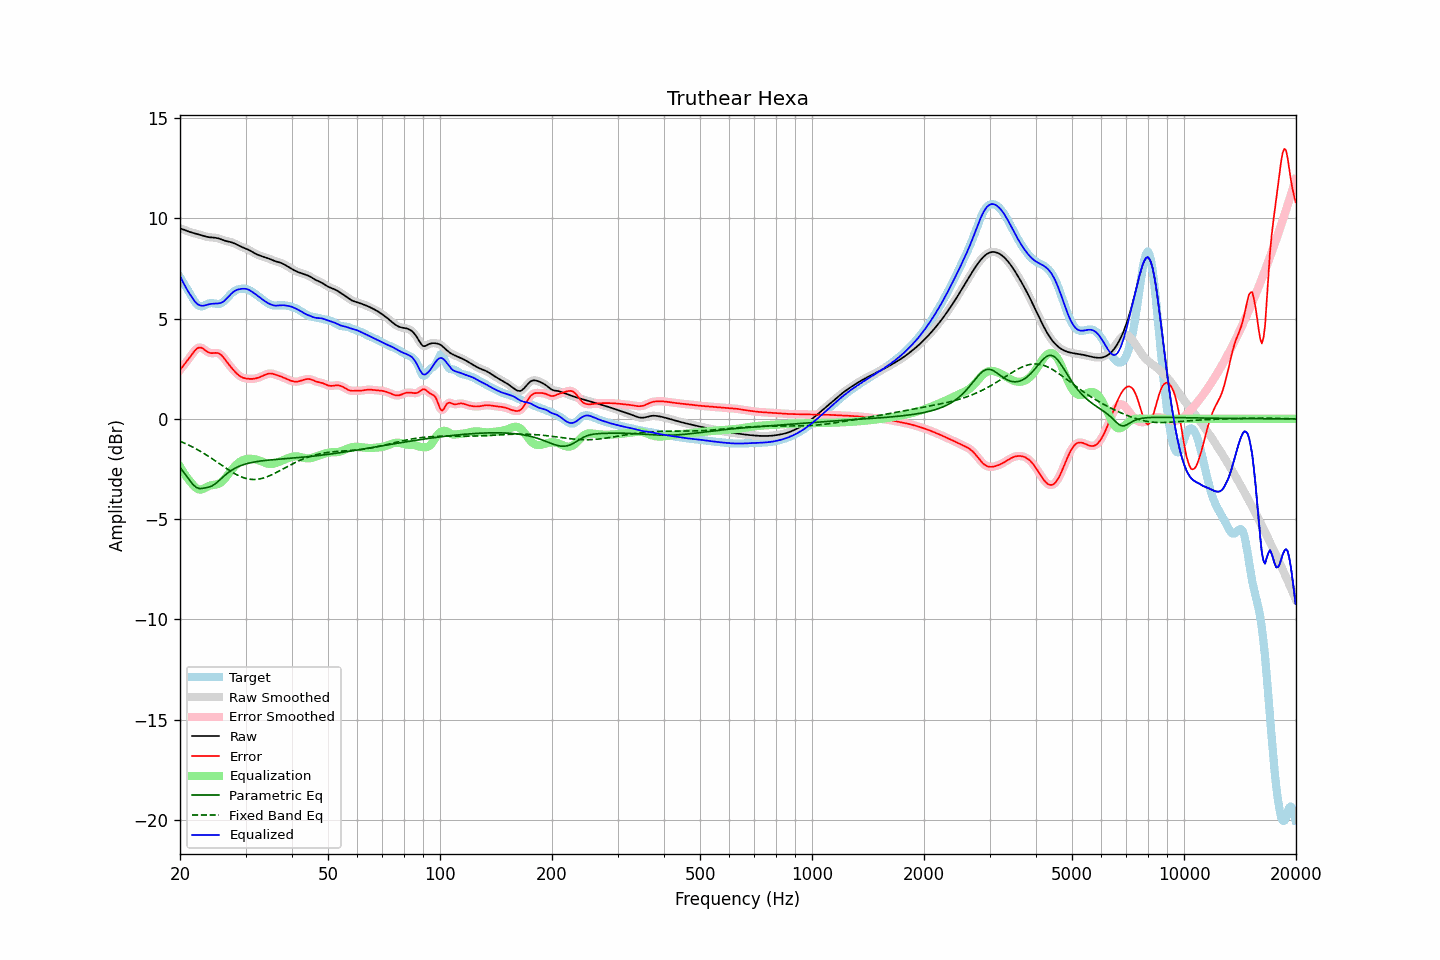

The table this chart was drawn from, first rows:
frequency, raw, error, smoothed, error_smoothed, equalization, parametric_eq, fixed_band_eq, equalized_raw, equalized_smoothed, target
20.00, 9.51, 2.43, 9.51, 2.43, -2.38, -2.42, -1.12, 7.13, 7.13, 7.07
20.20, 9.48, 2.54, 9.48, 2.54, -2.52, -2.53, -1.15, 6.96, 6.96, 6.94
20.40, 9.45, 2.64, 9.45, 2.64, -2.65, -2.63, -1.18, 6.80, 6.80, 6.81
20.61, 9.42, 2.74, 9.42, 2.74, -2.77, -2.74, -1.22, 6.65, 6.65, 6.68
20.81, 9.39, 2.84, 9.39, 2.84, -2.89, -2.85, -1.25, 6.50, 6.50, 6.54
21.02, 9.36, 2.95, 9.36, 2.95, -2.99, -2.96, -1.29, 6.36, 6.36, 6.41
21.23, 9.33, 3.05, 9.33, 3.06, -3.09, -3.07, -1.33, 6.23, 6.23, 6.27
21.44, 9.30, 3.17, 9.30, 3.17, -3.18, -3.17, -1.37, 6.12, 6.12, 6.13
21.66, 9.28, 3.28, 9.28, 3.28, -3.29, -3.27, -1.41, 5.99, 5.99, 6.00
21.87, 9.26, 3.38, 9.26, 3.38, -3.38, -3.34, -1.45, 5.88, 5.88, 5.87
22.09, 9.24, 3.47, 9.24, 3.47, -3.45, -3.41, -1.50, 5.79, 5.79, 5.77
22.31, 9.22, 3.53, 9.22, 3.53, -3.50, -3.44, -1.54, 5.72, 5.72, 5.69
22.54, 9.19, 3.56, 9.19, 3.56, -3.52, -3.48, -1.59, 5.67, 5.67, 5.63
22.76, 9.17, 3.56, 9.17, 3.55, -3.52, -3.47, -1.63, 5.65, 5.65, 5.61
22.99, 9.14, 3.52, 9.14, 3.52, -3.50, -3.47, -1.68, 5.64, 5.64, 5.62
23.22, 9.12, 3.47, 9.12, 3.47, -3.47, -3.46, -1.73, 5.65, 5.65, 5.65
23.45, 9.09, 3.40, 9.09, 3.41, -3.42, -3.44, -1.78, 5.67, 5.67, 5.69
23.69, 9.08, 3.35, 9.08, 3.35, -3.38, -3.42, -1.83, 5.69, 5.69, 5.73
23.92, 9.06, 3.31, 9.06, 3.31, -3.35, -3.40, -1.88, 5.71, 5.72, 5.76
24.16, 9.05, 3.28, 9.05, 3.28, -3.32, -3.37, -1.94, 5.73, 5.73, 5.77
24.40, 9.05, 3.28, 9.05, 3.28, -3.30, -3.34, -1.99, 5.74, 5.74, 5.77
24.65, 9.04, 3.28, 9.04, 3.28, -3.29, -3.29, -2.04, 5.75, 5.75, 5.76
24.89, 9.03, 3.29, 9.03, 3.29, -3.28, -3.24, -2.10, 5.75, 5.75, 5.74
25.14, 9.02, 3.29, 9.02, 3.29, -3.27, -3.17, -2.15, 5.75, 5.75, 5.73
25.39, 9.00, 3.27, 9.00, 3.27, -3.24, -3.10, -2.21, 5.76, 5.76, 5.72
25.65, 8.97, 3.22, 8.97, 3.22, -3.20, -3.03, -2.26, 5.78, 5.78, 5.75
25.91, 8.94, 3.16, 8.94, 3.16, -3.14, -2.95, -2.32, 5.81, 5.81, 5.79
26.16, 8.91, 3.07, 8.91, 3.07, -3.06, -2.88, -2.37, 5.85, 5.85, 5.84
26.43, 8.89, 2.97, 8.89, 2.97, -2.97, -2.81, -2.43, 5.92, 5.92, 5.92
26.69, 8.86, 2.86, 8.86, 2.86, -2.87, -2.74, -2.48, 5.99, 5.99, 6.00
26.96, 8.84, 2.75, 8.85, 2.75, -2.76, -2.68, -2.54, 6.08, 6.08, 6.09
27.23, 8.83, 2.65, 8.83, 2.65, -2.66, -2.62, -2.59, 6.17, 6.17, 6.18
27.50, 8.81, 2.55, 8.81, 2.55, -2.56, -2.57, -2.64, 6.25, 6.25, 6.25
27.77, 8.78, 2.46, 8.78, 2.46, -2.46, -2.52, -2.68, 6.32, 6.32, 6.32
28.05, 8.75, 2.37, 8.75, 2.37, -2.37, -2.47, -2.73, 6.38, 6.38, 6.38
28.33, 8.71, 2.29, 8.71, 2.29, -2.29, -2.43, -2.77, 6.42, 6.42, 6.42
28.62, 8.67, 2.21, 8.67, 2.21, -2.22, -2.39, -2.82, 6.45, 6.45, 6.45
28.90, 8.62, 2.15, 8.63, 2.15, -2.16, -2.36, -2.85, 6.47, 6.47, 6.48
29.19, 8.59, 2.10, 8.59, 2.10, -2.11, -2.32, -2.89, 6.48, 6.48, 6.49
29.48, 8.56, 2.06, 8.56, 2.06, -2.07, -2.30, -2.92, 6.49, 6.49, 6.50
29.78, 8.53, 2.03, 8.53, 2.03, -2.03, -2.27, -2.95, 6.49, 6.49, 6.49
30.08, 8.49, 2.01, 8.49, 2.01, -2.01, -2.25, -2.97, 6.48, 6.48, 6.48
30.38, 8.46, 2.00, 8.46, 2.00, -2.00, -2.22, -2.99, 6.46, 6.46, 6.46
30.68, 8.42, 2.00, 8.42, 2.00, -1.99, -2.20, -3.00, 6.43, 6.43, 6.42
30.99, 8.37, 1.99, 8.37, 1.99, -1.99, -2.19, -3.02, 6.38, 6.38, 6.38
31.30, 8.33, 1.99, 8.33, 1.99, -1.99, -2.17, -3.02, 6.33, 6.33, 6.33
31.61, 8.28, 2.00, 8.28, 2.00, -2.00, -2.15, -3.02, 6.28, 6.28, 6.28
31.93, 8.24, 2.02, 8.24, 2.02, -2.02, -2.14, -3.02, 6.22, 6.22, 6.22
32.24, 8.20, 2.04, 8.20, 2.04, -2.04, -2.13, -3.01, 6.16, 6.16, 6.16
32.57, 8.17, 2.06, 8.17, 2.06, -2.07, -2.11, -3.00, 6.10, 6.10, 6.10
32.89, 8.13, 2.09, 8.13, 2.09, -2.10, -2.10, -2.99, 6.03, 6.03, 6.04
33.22, 8.11, 2.13, 8.11, 2.13, -2.13, -2.09, -2.97, 5.97, 5.97, 5.98
33.55, 8.08, 2.17, 8.08, 2.17, -2.17, -2.08, -2.95, 5.91, 5.91, 5.92
33.89, 8.06, 2.20, 8.06, 2.20, -2.20, -2.07, -2.92, 5.86, 5.86, 5.85
34.23, 8.03, 2.23, 8.03, 2.23, -2.22, -2.07, -2.89, 5.81, 5.81, 5.80
34.57, 8.00, 2.26, 8.00, 2.25, -2.24, -2.06, -2.86, 5.76, 5.76, 5.75
34.92, 7.97, 2.27, 7.97, 2.26, -2.25, -2.05, -2.83, 5.72, 5.72, 5.71
35.27, 7.94, 2.26, 7.94, 2.26, -2.25, -2.04, -2.79, 5.69, 5.69, 5.68
35.62, 7.90, 2.24, 7.90, 2.24, -2.24, -2.04, -2.75, 5.67, 5.67, 5.66
35.97, 7.87, 2.22, 7.87, 2.22, -2.22, -2.03, -2.71, 5.65, 5.65, 5.65
... 635 more rows
